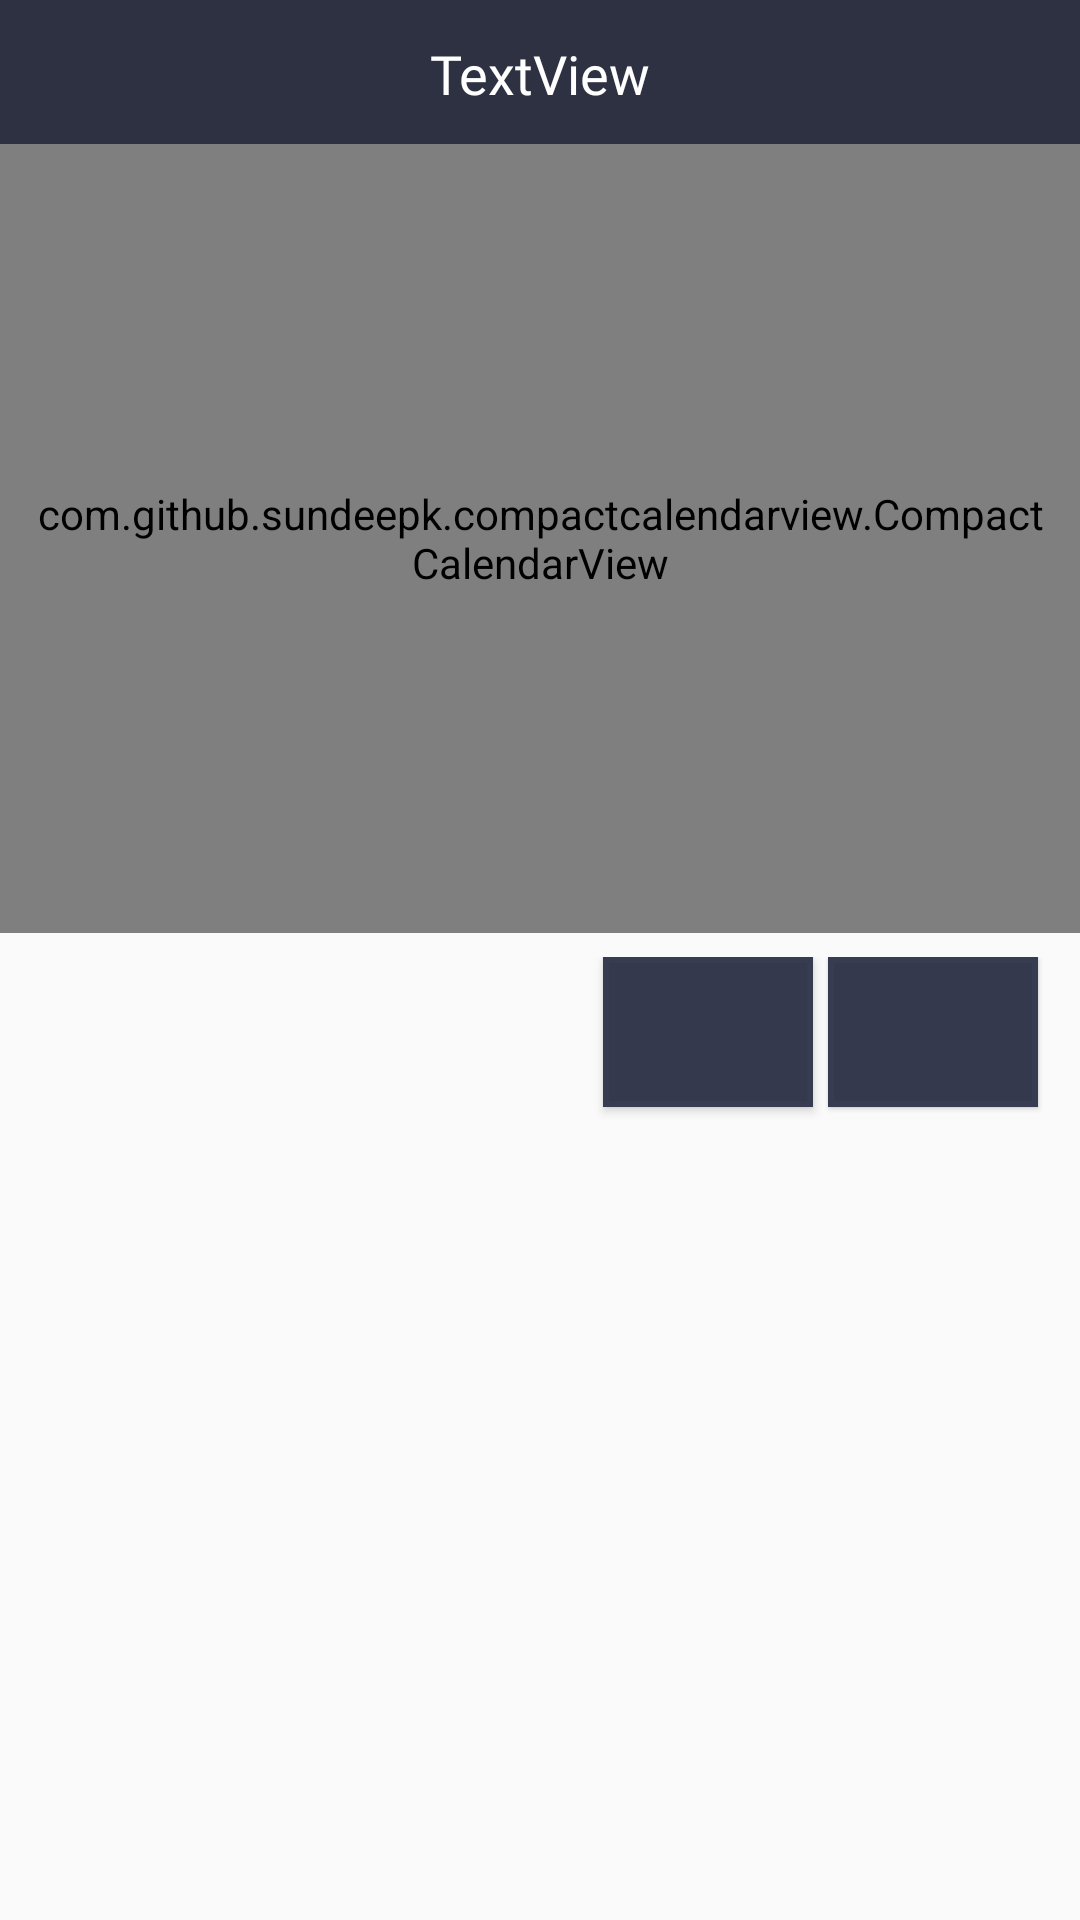

Here is an Android app screen rendered from its layout file. Give the layout XML and the strings, colors and styles it references.
<!-- AndroidManifest.xml: application theme AppTheme -->
<!-- res/layout/calendar_dialog.xml -->
<?xml version="1.0" encoding="utf-8"?>
<androidx.constraintlayout.widget.ConstraintLayout
    xmlns:android="http://schemas.android.com/apk/res/android"
    xmlns:app="http://schemas.android.com/apk/res-auto"
    xmlns:tools="http://schemas.android.com/tools"
    android:layout_width="match_parent"
    android:layout_height="match_parent">

    <ImageView
        android:id="@+id/imageView3"
        android:layout_width="0dp"
        android:layout_height="50dp"
        app:layout_constraintBottom_toTopOf="@+id/calendar"
        app:layout_constraintEnd_toEndOf="parent"
        app:layout_constraintStart_toStartOf="parent"
        app:layout_constraintTop_toTopOf="parent"
        app:srcCompat="@color/navyBlue" />

    <com.github.sundeepk.compactcalendarview.CompactCalendarView
        android:id="@+id/calendar"
        android:layout_width="0dp"
        android:layout_height="263dp"
        android:layout_marginTop="48dp"
        android:paddingLeft="10dp"
        android:paddingRight="10dp"
        app:compactCalendarBackgroundColor="@color/navyBlue"
        app:compactCalendarCurrentDayBackgroundColor="@color/lightBlue"
        app:compactCalendarCurrentSelectedDayBackgroundColor="@color/orange"
        app:compactCalendarMultiEventIndicatorColor="#fff"
        app:compactCalendarTargetHeight="250dp"
        app:compactCalendarTextColor="#fff"
        app:compactCalendarTextSize="12sp"
        app:layout_constraintEnd_toEndOf="parent"
        app:layout_constraintHorizontal_bias="1.0"
        app:layout_constraintStart_toStartOf="parent"
        app:layout_constraintTop_toTopOf="parent" />

    <LinearLayout
        android:layout_width="156dp"
        android:layout_height="60dp"
        android:layout_marginTop="8dp"
        android:layout_marginEnd="8dp"
        android:orientation="horizontal"
        app:layout_constraintEnd_toEndOf="parent"
        app:layout_constraintTop_toBottomOf="@+id/calendar">

        <ImageButton
            android:id="@+id/save_btn_cal"
            style="@style/Widget.AppCompat.Button"
            android:layout_width="70dp"
            android:layout_height="50dp"
            android:layout_marginLeft="5dp"
            android:layout_marginRight="5dp"
            android:background="@drawable/roundedbutton"
            android:elevation="1dp"
            android:fontFamily="@font/nssbold"
            android:scaleType="fitCenter"
            android:src="@drawable/save"
            android:text="Add"
            android:textColor="@color/white"
            android:visibility="visible"
            tools:src="@drawable/save" />

        <ImageButton
            android:id="@+id/cancel_btn_cal"
            android:layout_width="70dp"
            android:layout_height="50dp"
            android:background="@drawable/roundedbutton"
            android:elevation="1dp"
            android:fontFamily="@font/nssbold"
            android:scaleType="fitCenter"
            android:src="@drawable/close"
            android:text="Cancel"
            android:textColor="@color/white"
            android:visibility="visible" />
    </LinearLayout>

    <TextView
        android:id="@+id/monthTextView"
        android:layout_width="wrap_content"
        android:layout_height="wrap_content"
        android:fontFamily="@font/nssbold"
        android:text="TextView"
        android:textColor="#FFFFFF"
        android:textSize="18sp"
        app:layout_constraintBottom_toBottomOf="@+id/imageView3"
        app:layout_constraintEnd_toEndOf="parent"
        app:layout_constraintStart_toStartOf="parent"
        app:layout_constraintTop_toTopOf="parent" />
</androidx.constraintlayout.widget.ConstraintLayout>
<!-- resources referenced by this layout -->
<resources>
  <color name="lightBlue">#383c51</color>
  <color name="navyBlue">#2d3142</color>
  <color name="orange">#34394d</color>
  <color name="white">#ffffff</color>
  <!-- drawable roundedbutton (drawable) -->
  <?xml version="1.0" encoding="utf-8"?>
  <selector xmlns:android="http://schemas.android.com/apk/res/android">
      <item android:state_pressed="false">
          <shape android:shape="rectangle">
  
              <solid android:color="@color/orange" />
              <stroke
                  android:width="2dip"
                  android:color="@color/lightBlue" />
              <padding
                  android:bottom="4dp"
                  android:left="4dp"
                  android:right="4dp"
                  android:top="4dp" />
          </shape>
      </item>
      <item android:state_pressed="true">
          <shape android:shape="rectangle">
  
              <solid android:color="#3d4259" />
              <stroke
                  android:width="2dip"
                  android:color="@color/lightBlue" />
              <padding
                  android:bottom="4dp"
                  android:left="4dp"
                  android:right="4dp"
                  android:top="4dp" />
          </shape>
      </item>
  </selector>
  <style name="AppTheme" parent="Theme.AppCompat.Light.DarkActionBar">
          
          <item name="colorPrimary">@color/navyBlue</item>
          <item name="colorPrimaryDark">@color/darkBlue</item>
          <item name="colorAccent">@color/orange</item>
          <item name="android:textColorPrimary">@color/white</item>
          <item name="android:textViewStyle">@style/ViceCitySansFont</item>
      </style>
  <color name="darkBlue">#20232f</color>
  <style name="ViceCitySansFont">
  
          <item name="android:fontFamily">@font/nssbold</item>
  
  
      </style>
</resources>
